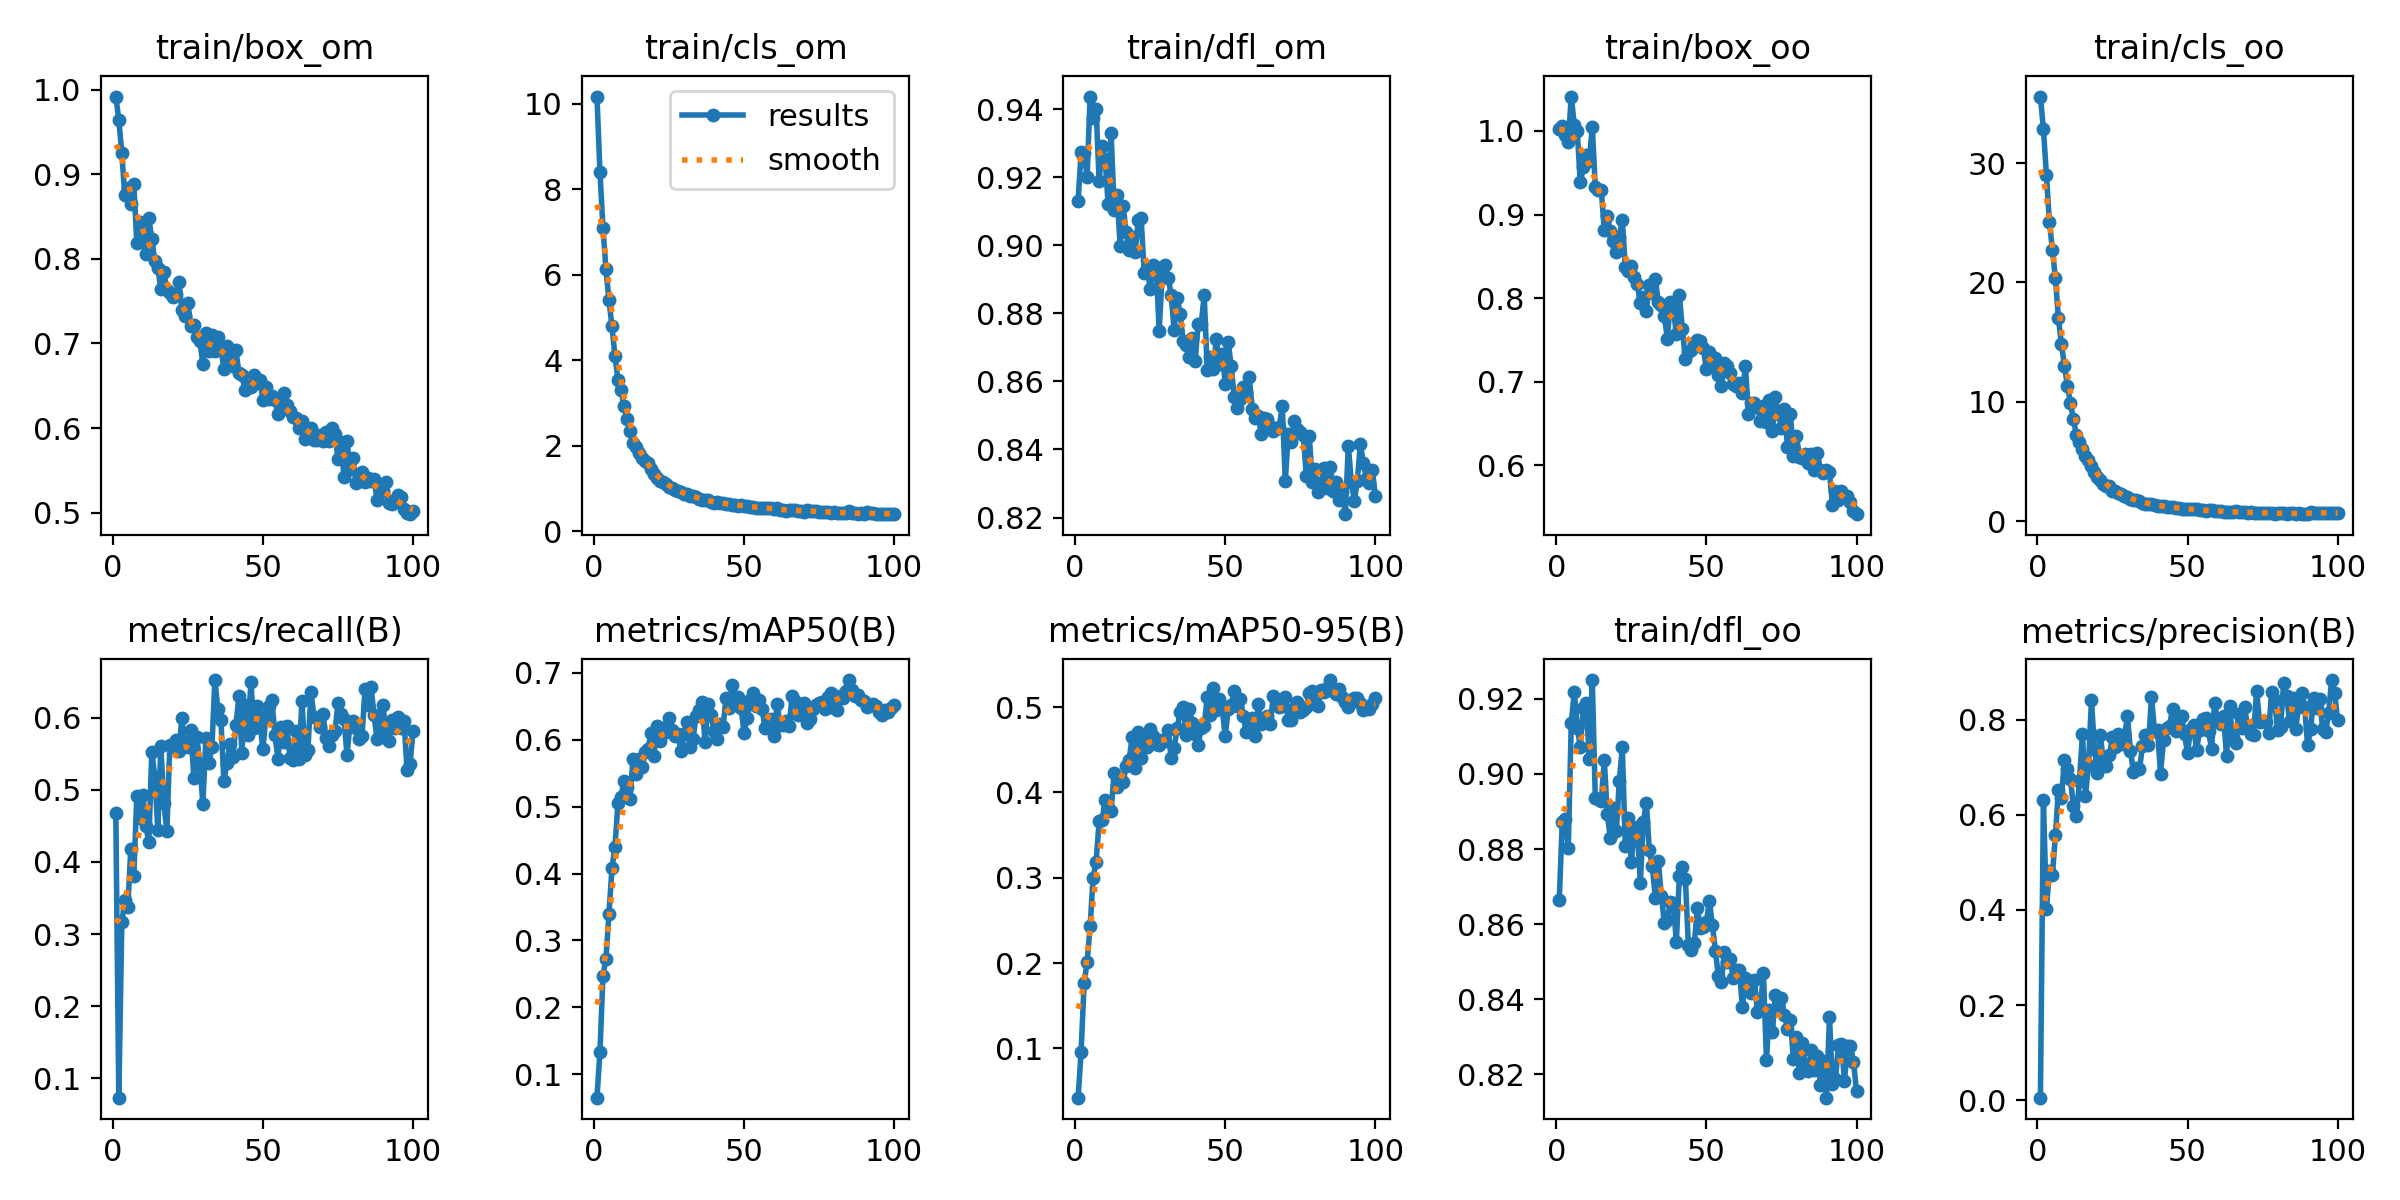

The file beside this chart, header and first rows:
epoch, train/box_om, train/cls_om, train/dfl_om, train/box_oo, train/cls_oo, train/dfl_oo, metrics/precision(B), metrics/recall(B), metrics/mAP50(B), metrics/mAP50-95(B), val/box_om, val/cls_om, val/dfl_om, val/box_oo, val/cls_oo, val/dfl_oo, lr/pg0, lr/pg1, lr/pg2
1, 0.9919, 10.17, 0.9131, 1.002, 35.56, 0.8664, 0.00538, 0.4684, 0.06497, 0.04221, 0.9512, 8.247, 0.8941, 0.8091, 34.09, 0.8347, 0.0002736, 0.0002736, 0.0002736
2, 0.9643, 8.407, 0.9275, 1.005, 32.86, 0.8872, 0.6306, 0.07316, 0.1335, 0.0963, 0.9413, 7.81, 0.9737, 0.9332, 31.02, 0.9165, 0.0005458, 0.0005458, 0.0005458
3, 0.9247, 7.094, 0.9272, 0.9948, 29.01, 0.888, 0.4021, 0.3162, 0.2472, 0.1765, 0.9366, 6.575, 0.9845, 0.9824, 26.65, 0.9494, 0.0008126, 0.0008126, 0.0008126
4, 0.8749, 6.123, 0.9201, 0.9872, 25.08, 0.8803, 0.482, 0.3467, 0.2729, 0.2009, 0.9418, 5.681, 1.013, 0.9932, 23.1, 0.9615, 0.0008083, 0.0008083, 0.0008083
5, 0.8837, 5.405, 0.9437, 1.041, 22.72, 0.9135, 0.4743, 0.3377, 0.3397, 0.243, 0.9538, 4.704, 1.049, 0.9822, 19.9, 0.9699, 0.0008083, 0.0008083, 0.0008083
6, 0.8646, 4.792, 0.9375, 1.008, 20.36, 0.9218, 0.5569, 0.4179, 0.408, 0.3002, 0.9462, 4.302, 1.04, 0.9929, 17.8, 1.014, 0.0008, 0.0008, 0.0008
7, 0.889, 4.096, 0.94, 0.9999, 16.99, 0.9124, 0.6523, 0.3806, 0.4401, 0.3189, 0.9218, 3.858, 1.019, 0.9653, 15.23, 0.9877, 0.0007918, 0.0007918, 0.0007918
8, 0.8186, 3.533, 0.9188, 0.9383, 14.84, 0.9072, 0.635, 0.4912, 0.5056, 0.3661, 0.9218, 3.459, 1.004, 0.9817, 13.54, 0.9766, 0.0007835, 0.0007835, 0.0007835
9, 0.8431, 3.295, 0.9291, 0.9566, 13.05, 0.9175, 0.7159, 0.4614, 0.5151, 0.3673, 0.9266, 3.093, 1.02, 1.003, 11.74, 0.9918, 0.0007753, 0.0007753, 0.0007753
10, 0.8243, 2.928, 0.9254, 0.9716, 11.32, 0.9188, 0.6969, 0.4934, 0.5386, 0.3916, 0.8978, 2.924, 1.003, 0.9757, 10.3, 0.9985, 0.000767, 0.000767, 0.000767
11, 0.8059, 2.633, 0.9121, 0.9645, 9.923, 0.9039, 0.6747, 0.4493, 0.5296, 0.3816, 0.9167, 2.753, 1.022, 0.9855, 9.099, 1.023, 0.0007588, 0.0007588, 0.0007588
12, 0.848, 2.334, 0.9331, 1.005, 8.544, 0.925, 0.6182, 0.4279, 0.5117, 0.3786, 0.887, 2.462, 1.015, 0.9716, 8.305, 1.002, 0.0007505, 0.0007505, 0.0007505
13, 0.8238, 2.053, 0.9105, 0.9332, 7.199, 0.8937, 0.5975, 0.5528, 0.5717, 0.4226, 0.8891, 2.197, 0.9969, 0.8997, 7.151, 0.9747, 0.0007423, 0.0007423, 0.0007423
14, 0.7972, 1.96, 0.9149, 0.929, 6.643, 0.8934, 0.6708, 0.5176, 0.5484, 0.4065, 0.8948, 2.22, 1.002, 0.9333, 6.527, 0.9736, 0.000734, 0.000734, 0.000734
15, 0.7887, 1.836, 0.8999, 0.9295, 6.086, 0.8928, 0.7695, 0.4444, 0.5709, 0.4167, 0.8926, 1.908, 1.029, 0.947, 5.945, 0.9807, 0.0007258, 0.0007258, 0.0007258
16, 0.7645, 1.703, 0.9115, 0.8813, 5.463, 0.9037, 0.6395, 0.5604, 0.5599, 0.4117, 0.8818, 1.913, 1.023, 0.9387, 5.442, 0.9875, 0.0007175, 0.0007175, 0.0007175
17, 0.784, 1.644, 0.9039, 0.898, 5.112, 0.8894, 0.7039, 0.4815, 0.5817, 0.4312, 0.8779, 1.769, 1.006, 0.9338, 4.886, 0.9811, 0.0007093, 0.0007093, 0.0007093
18, 0.7633, 1.586, 0.8985, 0.8805, 4.657, 0.883, 0.8415, 0.4425, 0.5861, 0.4383, 0.8717, 1.798, 0.9928, 0.8948, 4.512, 0.9599, 0.0007011, 0.0007011, 0.0007011
19, 0.7596, 1.461, 0.9025, 0.8678, 4.173, 0.891, 0.7387, 0.5627, 0.6103, 0.4648, 0.8106, 1.629, 0.9884, 0.8975, 4.089, 0.9696, 0.0006928, 0.0006928, 0.0006928
20, 0.7552, 1.333, 0.8981, 0.8546, 3.701, 0.8847, 0.6889, 0.5593, 0.5764, 0.4284, 0.893, 1.754, 1.017, 0.9355, 4.129, 0.9786, 0.0006846, 0.0006846, 0.0006846
21, 0.7589, 1.241, 0.9073, 0.8732, 3.472, 0.8982, 0.7685, 0.5688, 0.6202, 0.4713, 0.8535, 1.555, 0.9827, 0.9337, 3.637, 0.9962, 0.0006763, 0.0006763, 0.0006763
22, 0.7728, 1.177, 0.9079, 0.8936, 3.117, 0.9071, 0.7054, 0.5538, 0.5985, 0.4399, 0.8497, 1.586, 0.9974, 0.904, 3.519, 0.9931, 0.0006681, 0.0006681, 0.0006681
23, 0.7396, 1.141, 0.892, 0.8375, 2.95, 0.8807, 0.7029, 0.5989, 0.6174, 0.4629, 0.8249, 1.361, 0.9885, 0.9258, 3.101, 0.9868, 0.0006598, 0.0006598, 0.0006598
24, 0.7321, 1.103, 0.8934, 0.832, 2.929, 0.8882, 0.7258, 0.5614, 0.6119, 0.4528, 0.8591, 1.52, 0.9886, 0.9292, 3.205, 0.9675, 0.0006516, 0.0006516, 0.0006516
25, 0.7474, 1.025, 0.8872, 0.8385, 2.514, 0.8766, 0.7637, 0.5596, 0.632, 0.4741, 0.8676, 1.295, 0.9964, 0.9299, 2.896, 0.9833, 0.0006433, 0.0006433, 0.0006433
26, 0.7208, 1.019, 0.8942, 0.8252, 2.524, 0.8847, 0.7425, 0.5829, 0.615, 0.4658, 0.8468, 1.375, 0.9979, 0.9276, 2.821, 0.993, 0.0006351, 0.0006351, 0.0006351
27, 0.7221, 0.9699, 0.8937, 0.8174, 2.342, 0.8859, 0.7696, 0.5163, 0.6059, 0.4572, 0.8434, 1.473, 0.9927, 0.8928, 2.787, 0.9739, 0.0006268, 0.0006268, 0.0006268
28, 0.7077, 0.9272, 0.8749, 0.7938, 2.251, 0.871, 0.7499, 0.573, 0.6087, 0.4553, 0.8056, 1.282, 0.9781, 0.9001, 2.517, 0.9702, 0.0006186, 0.0006186, 0.0006186
29, 0.7024, 0.9143, 0.8914, 0.8016, 2.115, 0.8872, 0.7639, 0.5344, 0.5829, 0.4614, 0.8144, 1.421, 0.981, 0.8776, 2.571, 0.9703, 0.0006103, 0.0006103, 0.0006103
30, 0.6757, 0.8773, 0.8943, 0.7848, 2.022, 0.8923, 0.8084, 0.4805, 0.6093, 0.4605, 0.8324, 1.177, 0.987, 0.8815, 2.348, 0.983, 0.0006021, 0.0006021, 0.0006021
31, 0.7128, 0.8618, 0.8904, 0.8162, 1.889, 0.8798, 0.7338, 0.5713, 0.6266, 0.4732, 0.8311, 1.119, 0.9812, 0.8951, 2.143, 0.9851, 0.0005939, 0.0005939, 0.0005939
32, 0.6914, 0.8219, 0.8855, 0.8065, 1.828, 0.8754, 0.6903, 0.5373, 0.5898, 0.4403, 0.883, 1.254, 1.036, 0.9281, 2.228, 1.011, 0.0005856, 0.0005856, 0.0005856
33, 0.7096, 0.8252, 0.8751, 0.8226, 1.781, 0.8669, 0.6984, 0.5589, 0.6012, 0.4525, 0.8415, 1.205, 1.019, 0.9261, 2.204, 1.004, 0.0005774, 0.0005774, 0.0005774
34, 0.6907, 0.7873, 0.8845, 0.7948, 1.671, 0.8768, 0.6955, 0.652, 0.6358, 0.4754, 0.8395, 1.105, 0.9996, 0.8773, 2.024, 0.9741, 0.0005691, 0.0005691, 0.0005691
35, 0.7073, 0.7479, 0.8799, 0.7923, 1.55, 0.8676, 0.7452, 0.6114, 0.644, 0.4941, 0.8461, 1.099, 1.016, 0.875, 1.937, 0.9954, 0.0005609, 0.0005609, 0.0005609
36, 0.6962, 0.7322, 0.8719, 0.7785, 1.485, 0.8603, 0.7681, 0.5961, 0.6559, 0.4999, 0.8506, 1.008, 1.014, 0.8906, 1.857, 0.9893, 0.0005526, 0.0005526, 0.0005526
37, 0.6694, 0.7304, 0.8706, 0.7516, 1.471, 0.861, 0.7466, 0.5127, 0.5966, 0.4675, 0.8458, 1.162, 1.001, 0.8784, 1.931, 0.9882, 0.0005444, 0.0005444, 0.0005444
38, 0.6968, 0.7257, 0.867, 0.795, 1.484, 0.8659, 0.8482, 0.5364, 0.6536, 0.4978, 0.8371, 1.047, 0.9941, 0.9051, 1.766, 0.9809, 0.0005361, 0.0005361, 0.0005361
39, 0.685, 0.6912, 0.8729, 0.7877, 1.344, 0.8658, 0.777, 0.5632, 0.6368, 0.4817, 0.8253, 1.016, 0.9967, 0.89, 1.787, 0.9936, 0.0005279, 0.0005279, 0.0005279
40, 0.6737, 0.6627, 0.8661, 0.7571, 1.31, 0.8553, 0.7786, 0.5452, 0.6134, 0.4685, 0.8242, 1.094, 0.9877, 0.875, 1.892, 0.9799, 0.0005196, 0.0005196, 0.0005196
41, 0.6919, 0.6749, 0.877, 0.8037, 1.31, 0.8728, 0.6869, 0.5893, 0.6007, 0.456, 0.8472, 1.162, 0.9981, 0.8905, 1.941, 0.9553, 0.0005114, 0.0005114, 0.0005114
42, 0.6651, 0.6562, 0.8767, 0.7632, 1.262, 0.8751, 0.7568, 0.6294, 0.6231, 0.4757, 0.8005, 1.08, 0.9721, 0.8546, 1.822, 0.9427, 0.0005031, 0.0005031, 0.0005031
43, 0.6627, 0.6488, 0.8854, 0.727, 1.23, 0.8721, 0.7831, 0.551, 0.6189, 0.478, 0.8258, 1.103, 0.9719, 0.8588, 1.771, 0.9445, 0.0004949, 0.0004949, 0.0004949
44, 0.6455, 0.6355, 0.8634, 0.7352, 1.181, 0.8544, 0.7878, 0.618, 0.6624, 0.5121, 0.8008, 1.007, 0.9613, 0.835, 1.621, 0.939, 0.0004866, 0.0004866, 0.0004866
45, 0.6498, 0.636, 0.8671, 0.7378, 1.165, 0.8531, 0.8216, 0.5763, 0.6472, 0.4904, 0.8199, 1.056, 0.968, 0.879, 1.654, 0.9525, 0.0004784, 0.0004784, 0.0004784
46, 0.6486, 0.6223, 0.8635, 0.7459, 1.141, 0.855, 0.7772, 0.6489, 0.6824, 0.5228, 0.8135, 0.917, 0.9656, 0.8766, 1.501, 0.9404, 0.0004702, 0.0004702, 0.0004702
47, 0.6627, 0.6176, 0.8724, 0.7503, 1.159, 0.8642, 0.8006, 0.5854, 0.6521, 0.4963, 0.8211, 0.9774, 0.9795, 0.913, 1.548, 0.9646, 0.0004619, 0.0004619, 0.0004619
48, 0.6536, 0.5954, 0.8652, 0.7482, 1.046, 0.8591, 0.8079, 0.6164, 0.6637, 0.5097, 0.8119, 0.9676, 0.9886, 0.8707, 1.482, 0.9685, 0.0004536, 0.0004536, 0.0004536
49, 0.657, 0.607, 0.8682, 0.7402, 1.063, 0.8592, 0.7694, 0.5925, 0.6477, 0.4975, 0.8306, 0.9989, 1.003, 0.873, 1.51, 0.9877, 0.0004454, 0.0004454, 0.0004454
50, 0.6336, 0.589, 0.8593, 0.7146, 1.032, 0.8606, 0.7302, 0.5561, 0.6106, 0.4663, 0.8219, 0.9758, 0.9954, 0.8743, 1.624, 0.9861, 0.0004372, 0.0004372, 0.0004372
51, 0.6483, 0.5947, 0.8715, 0.7349, 1.056, 0.8662, 0.7796, 0.602, 0.632, 0.4973, 0.8111, 0.9396, 1.001, 0.8799, 1.488, 0.9801, 0.0004289, 0.0004289, 0.0004289
52, 0.6341, 0.5688, 0.8644, 0.7188, 1.007, 0.8598, 0.7898, 0.616, 0.6595, 0.5021, 0.8111, 0.9732, 0.9978, 0.8672, 1.491, 0.9726, 0.0004207, 0.0004207, 0.0004207
53, 0.6374, 0.5696, 0.8553, 0.7279, 0.9943, 0.853, 0.7356, 0.6241, 0.6704, 0.5188, 0.8129, 0.913, 0.9964, 0.8947, 1.413, 0.9741, 0.0004124, 0.0004124, 0.0004124
54, 0.6337, 0.5441, 0.8521, 0.7083, 0.9225, 0.8461, 0.7774, 0.5757, 0.6507, 0.501, 0.809, 0.9191, 0.9944, 0.9041, 1.426, 0.9858, 0.0004042, 0.0004042, 0.0004042
55, 0.6164, 0.5418, 0.855, 0.6952, 0.9407, 0.8446, 0.8025, 0.5432, 0.6591, 0.5095, 0.8143, 0.9489, 1.002, 0.8932, 1.478, 0.9885, 0.0003959, 0.0003959, 0.0003959
56, 0.6229, 0.5385, 0.8582, 0.7225, 0.9085, 0.8525, 0.8027, 0.5869, 0.6455, 0.4896, 0.7975, 1.046, 0.9711, 0.8922, 1.457, 0.973, 0.0003877, 0.0003877, 0.0003877
57, 0.641, 0.548, 0.8568, 0.7189, 0.9192, 0.8501, 0.7768, 0.5661, 0.6176, 0.4712, 0.8051, 1.03, 1, 0.87, 1.627, 0.9712, 0.0003794, 0.0003794, 0.0003794
58, 0.6269, 0.5423, 0.8612, 0.7103, 0.9108, 0.8507, 0.7383, 0.5879, 0.6282, 0.4792, 0.8139, 0.9648, 1.012, 0.9151, 1.488, 0.9887, 0.0003712, 0.0003712, 0.0003712
59, 0.6199, 0.5347, 0.8518, 0.6973, 0.8711, 0.8456, 0.8357, 0.5437, 0.6307, 0.4869, 0.8262, 0.9856, 1.022, 0.8849, 1.479, 0.9783, 0.0003629, 0.0003629, 0.0003629
60, 0.6128, 0.5269, 0.8492, 0.6943, 0.8568, 0.8478, 0.7978, 0.5414, 0.606, 0.4663, 0.8295, 1.088, 1.01, 0.8903, 1.553, 0.972, 0.0003547, 0.0003547, 0.0003547
... 40 more rows
